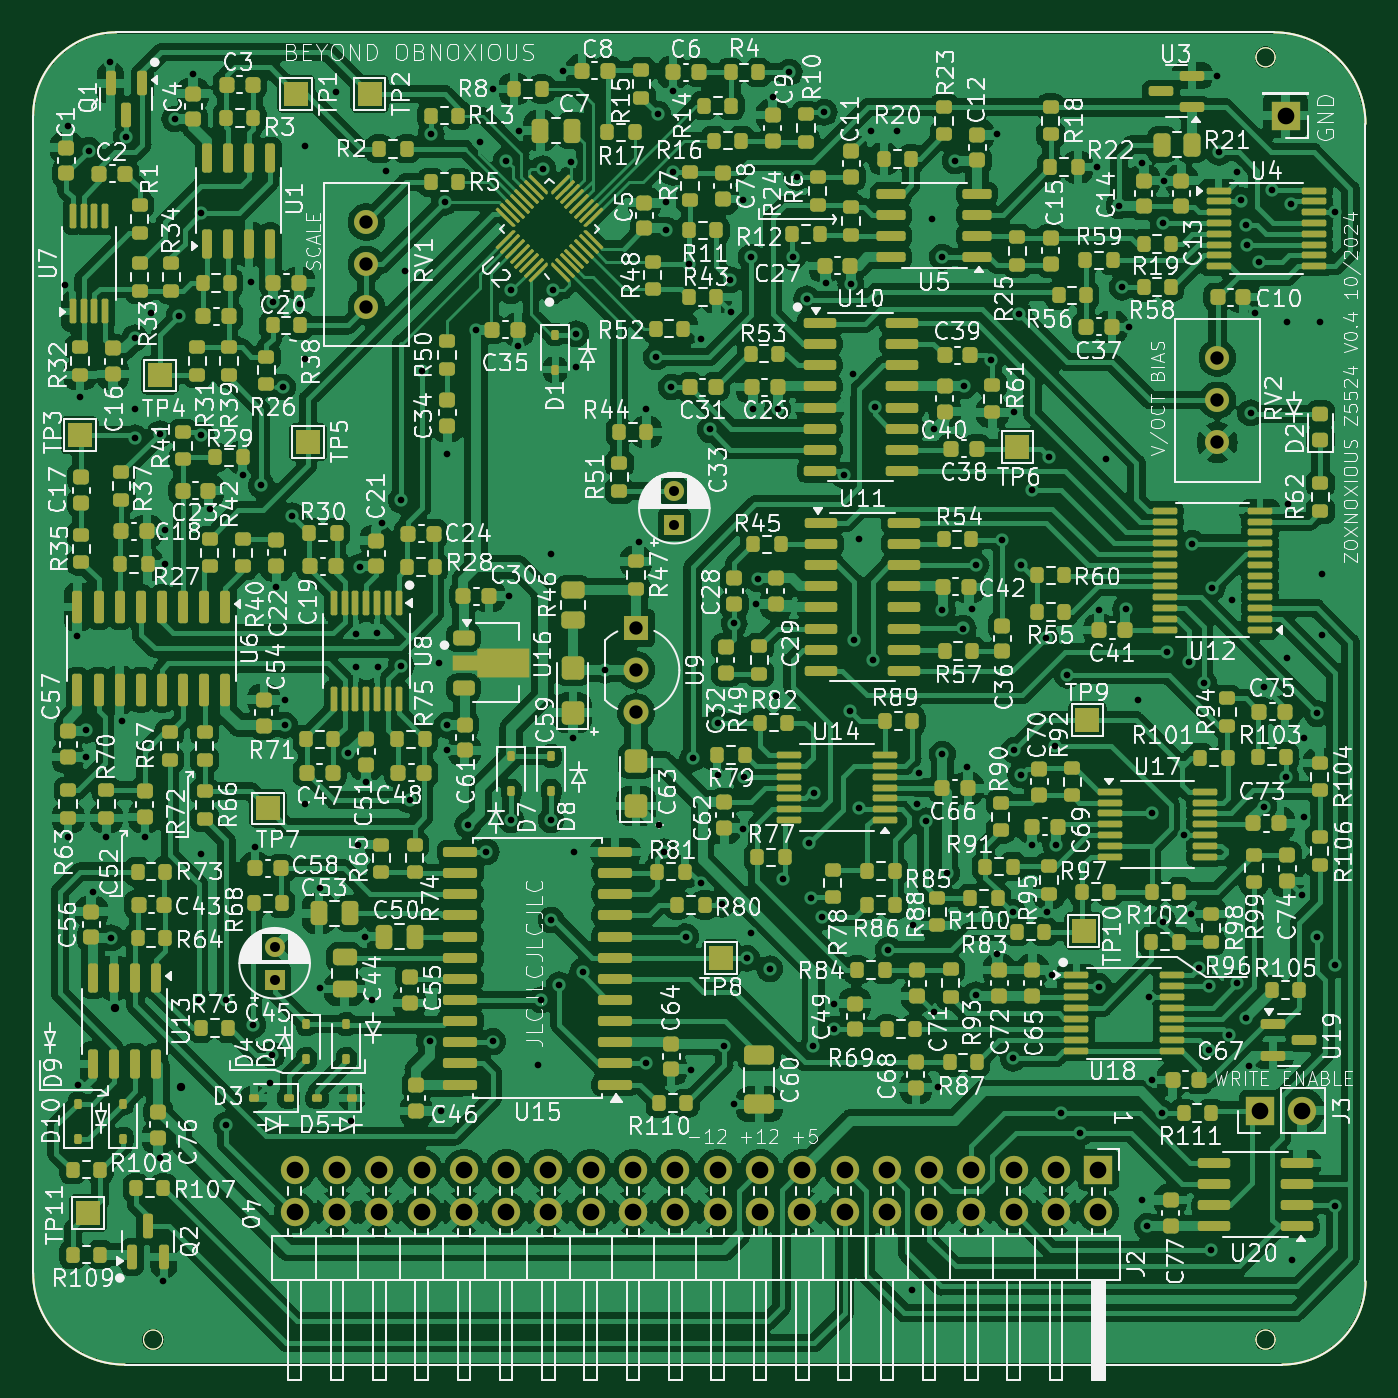
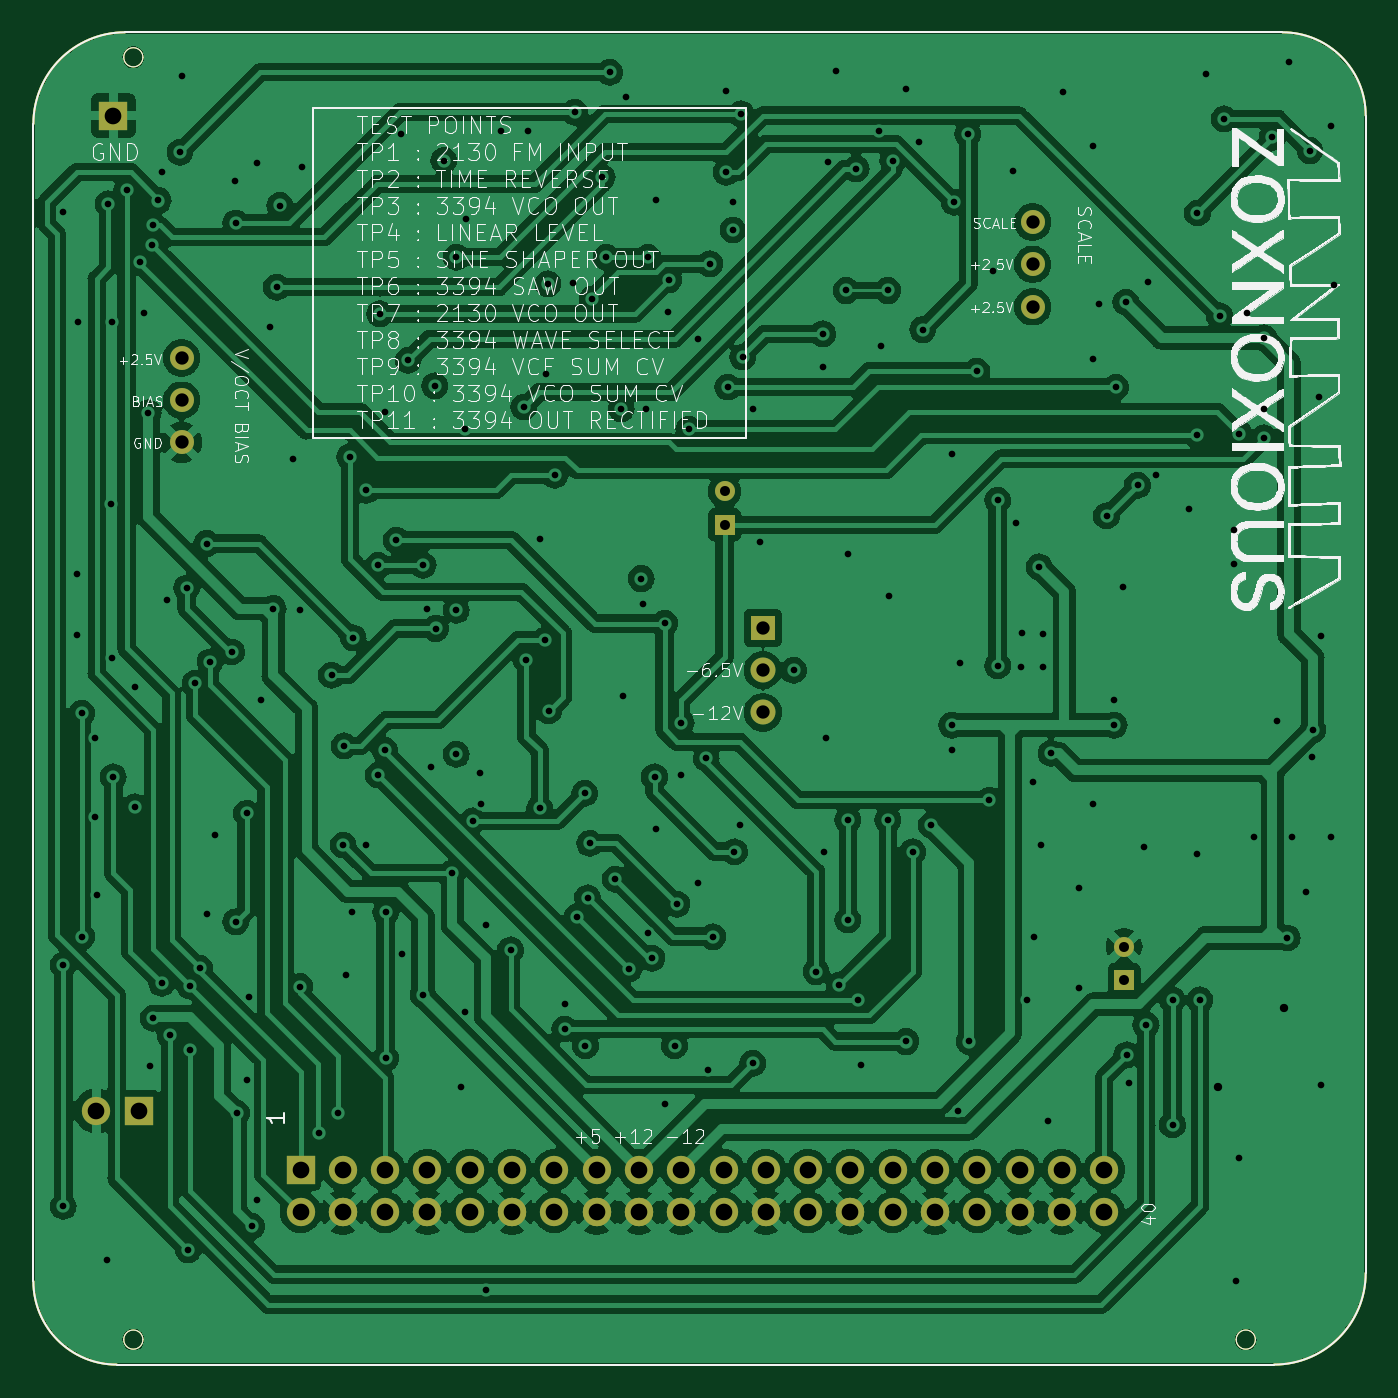
Circuit board: 12 layer files. Board 80.0 x 80.0 mm.
- bottom_copper: z5524-B_Cu.gbr (286923 bytes)
- bottom_mask: z5524-B_Mask.gbr (3587 bytes)
- bottom_silk: z5524-B_Silkscreen.gbr (171370 bytes)
- outline: z5524-Edge_Cuts.gbr (1461 bytes)
- top_copper: z5524-F_Cu.gbr (613856 bytes)
- top_mask: z5524-F_Mask.gbr (26983 bytes)
- paste: z5524-F_Paste.gbr (24641 bytes)
- top_silk: z5524-F_Silkscreen.gbr (467617 bytes)
- inner_copper: z5524-In1_Cu.gbr (256847 bytes)
- inner_copper: z5524-In2_Cu.gbr (261542 bytes)
- drill: z5524-NPTH.drl (282 bytes)
- drill: z5524-PTH.drl (5580 bytes)

=== bottom_copper: z5524-B_Cu.gbr (286923 bytes, source omitted) ===
=== bottom_mask: z5524-B_Mask.gbr ===
G04 #@! TF.GenerationSoftware,KiCad,Pcbnew,7.0.11*
G04 #@! TF.CreationDate,2024-10-04T22:58:04-07:00*
G04 #@! TF.ProjectId,z5524,7a353532-342e-46b6-9963-61645f706362,0.4*
G04 #@! TF.SameCoordinates,PX3d83120PY6590fa0*
G04 #@! TF.FileFunction,Soldermask,Bot*
G04 #@! TF.FilePolarity,Negative*
%FSLAX46Y46*%
G04 Gerber Fmt 4.6, Leading zero omitted, Abs format (unit mm)*
G04 Created by KiCad (PCBNEW 7.0.11) date 2024-10-04 22:58:04*
%MOMM*%
%LPD*%
G01*
G04 APERTURE LIST*
G04 Aperture macros list*
%AMHorizOval*
0 Thick line with rounded ends*
0 $1 width*
0 $2 $3 position (X,Y) of the first rounded end (center of the circle)*
0 $4 $5 position (X,Y) of the second rounded end (center of the circle)*
0 Add line between two ends*
20,1,$1,$2,$3,$4,$5,0*
0 Add two circle primitives to create the rounded ends*
1,1,$1,$2,$3*
1,1,$1,$4,$5*%
G04 Aperture macros list end*
%ADD10R,1.700000X1.700000*%
%ADD11O,1.700000X1.700000*%
%ADD12HorizOval,1.700000X0.000000X0.000000X0.000000X0.000000X0*%
%ADD13R,1.500000X1.500000*%
%ADD14C,1.500000*%
%ADD15R,1.200000X1.200000*%
%ADD16C,1.200000*%
%ADD17C,1.440000*%
G04 #@! TA.AperFunction,Profile*
%ADD18C,0.150000*%
G04 #@! TD*
G04 #@! TA.AperFunction,Profile*
%ADD19C,0.050000*%
G04 #@! TD*
G04 APERTURE END LIST*
D10*
X64860000Y13300000D03*
D11*
X64860000Y10760000D03*
X62320000Y13300000D03*
D12*
X62320000Y10760000D03*
D11*
X59780000Y13300000D03*
X59780000Y10760000D03*
X57240000Y13300000D03*
D12*
X57240000Y10760000D03*
D11*
X54700000Y13300000D03*
X54700000Y10760000D03*
X52160000Y13300000D03*
D12*
X52160000Y10760000D03*
D11*
X49620000Y13300000D03*
X49620000Y10760000D03*
X47080000Y13300000D03*
D12*
X47080000Y10760000D03*
D11*
X44540000Y13300000D03*
D12*
X44540000Y10760000D03*
D11*
X42000000Y13300000D03*
D12*
X42000000Y10760000D03*
D11*
X39460000Y13300000D03*
X39460000Y10760000D03*
X36920000Y13300000D03*
D12*
X36920000Y10760000D03*
D11*
X34380000Y13300000D03*
X34380000Y10760000D03*
X31840000Y13300000D03*
D12*
X31840000Y10760000D03*
D11*
X29300000Y13300000D03*
X29300000Y10760000D03*
X26760000Y13300000D03*
D12*
X26760000Y10760000D03*
D11*
X24220000Y13300000D03*
X24220000Y10760000D03*
X21680000Y13300000D03*
D12*
X21680000Y10760000D03*
D11*
X19140000Y13300000D03*
D12*
X19140000Y10760000D03*
D11*
X16600000Y13300000D03*
X16600000Y10760000D03*
D10*
X74575000Y16850000D03*
D11*
X77115000Y16850000D03*
D13*
X37100000Y45840000D03*
D14*
X37100000Y43300000D03*
X37100000Y40760000D03*
D15*
X39400000Y52027400D03*
D16*
X39400000Y54027400D03*
D15*
X15400000Y24700000D03*
D16*
X15400000Y26700000D03*
D17*
X72000000Y62050000D03*
X72000000Y59510000D03*
X72000000Y56970000D03*
X20900000Y70200000D03*
X20900000Y67660000D03*
X20900000Y65120000D03*
D10*
X76100000Y76600000D03*
D18*
X900000Y7100000D02*
G75*
G03*
X6400000Y1600000I5500000J0D01*
G01*
X75900000Y1600000D02*
G75*
G03*
X80900000Y6600000I0J5000000D01*
G01*
X75900000Y1600000D02*
X6400000Y1600000D01*
X5900000Y81600000D02*
G75*
G03*
X900000Y76600000I0J-5000000D01*
G01*
X80900000Y76100000D02*
G75*
G03*
X75400000Y81600000I-5500000J0D01*
G01*
X5900000Y81600000D02*
X75400000Y81600000D01*
X80900000Y6600000D02*
X80900000Y76100000D01*
X900000Y76600000D02*
X900000Y7100000D01*
D19*
X8676000Y3100000D02*
G75*
G03*
X7524000Y3100000I-576000J0D01*
G01*
X7524000Y3100000D02*
G75*
G03*
X8676000Y3100000I576000J0D01*
G01*
X75476000Y80100000D02*
G75*
G03*
X74324000Y80100000I-576000J0D01*
G01*
X74324000Y80100000D02*
G75*
G03*
X75476000Y80100000I576000J0D01*
G01*
X75476000Y3100000D02*
G75*
G03*
X74324000Y3100000I-576000J0D01*
G01*
X74324000Y3100000D02*
G75*
G03*
X75476000Y3100000I576000J0D01*
G01*
M02*

=== bottom_silk: z5524-B_Silkscreen.gbr (171370 bytes, source omitted) ===
=== outline: z5524-Edge_Cuts.gbr ===
G04 #@! TF.GenerationSoftware,KiCad,Pcbnew,7.0.11*
G04 #@! TF.CreationDate,2024-10-04T22:58:04-07:00*
G04 #@! TF.ProjectId,z5524,7a353532-342e-46b6-9963-61645f706362,0.4*
G04 #@! TF.SameCoordinates,PX3d83120PY6590fa0*
G04 #@! TF.FileFunction,Profile,NP*
%FSLAX46Y46*%
G04 Gerber Fmt 4.6, Leading zero omitted, Abs format (unit mm)*
G04 Created by KiCad (PCBNEW 7.0.11) date 2024-10-04 22:58:04*
%MOMM*%
%LPD*%
G01*
G04 APERTURE LIST*
G04 #@! TA.AperFunction,Profile*
%ADD10C,0.150000*%
G04 #@! TD*
G04 #@! TA.AperFunction,Profile*
%ADD11C,0.050000*%
G04 #@! TD*
G04 APERTURE END LIST*
D10*
X900000Y7100000D02*
G75*
G03*
X6400000Y1600000I5500000J0D01*
G01*
X75900000Y1600000D02*
G75*
G03*
X80900000Y6600000I0J5000000D01*
G01*
X75900000Y1600000D02*
X6400000Y1600000D01*
X5900000Y81600000D02*
G75*
G03*
X900000Y76600000I0J-5000000D01*
G01*
X80900000Y76100000D02*
G75*
G03*
X75400000Y81600000I-5500000J0D01*
G01*
X5900000Y81600000D02*
X75400000Y81600000D01*
X80900000Y6600000D02*
X80900000Y76100000D01*
X900000Y76600000D02*
X900000Y7100000D01*
D11*
X8676000Y3100000D02*
G75*
G03*
X7524000Y3100000I-576000J0D01*
G01*
X7524000Y3100000D02*
G75*
G03*
X8676000Y3100000I576000J0D01*
G01*
X75476000Y80100000D02*
G75*
G03*
X74324000Y80100000I-576000J0D01*
G01*
X74324000Y80100000D02*
G75*
G03*
X75476000Y80100000I576000J0D01*
G01*
X75476000Y3100000D02*
G75*
G03*
X74324000Y3100000I-576000J0D01*
G01*
X74324000Y3100000D02*
G75*
G03*
X75476000Y3100000I576000J0D01*
G01*
M02*

=== top_copper: z5524-F_Cu.gbr (613856 bytes, source omitted) ===
=== top_mask: z5524-F_Mask.gbr (26983 bytes, source omitted) ===
=== paste: z5524-F_Paste.gbr (24641 bytes, source omitted) ===
=== top_silk: z5524-F_Silkscreen.gbr (467617 bytes, source omitted) ===
=== inner_copper: z5524-In1_Cu.gbr (256847 bytes, source omitted) ===
=== inner_copper: z5524-In2_Cu.gbr (261542 bytes, source omitted) ===
=== drill: z5524-NPTH.drl ===
M48
; DRILL file {KiCad 7.0.11} date Friday, October 04, 2024 at 10:58:10 PM
; FORMAT={-:-/ absolute / inch / decimal}
; #@! TF.CreationDate,2024-10-04T22:58:10-07:00
; #@! TF.GenerationSoftware,Kicad,Pcbnew,7.0.11
; #@! TF.FileFunction,NonPlated,1,4,NPTH
FMAT,2
INCH
%
G90
G05
M30

=== drill: z5524-PTH.drl (5580 bytes, source omitted) ===
